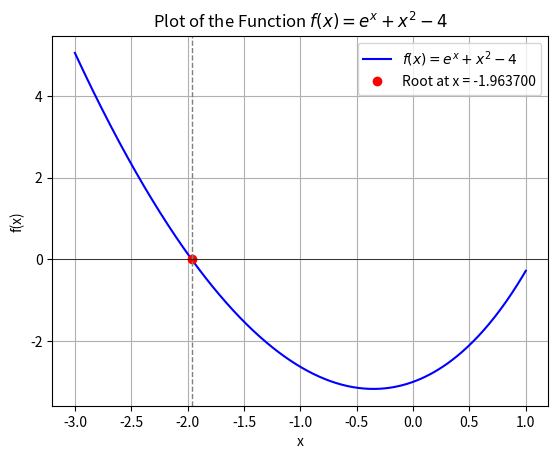

Write the Python code that produced this figure.
import numpy as np
import matplotlib.pyplot as plt

# Defining the function f(x) = e^x + x^2 - 4
def f(x):
    return np.exp(x) + x**2 - 4

# Generate x values from -3 to 1
x = np.linspace(-3, 1, 400)
y = f(x)

# Plotting the function f(x)
plt.plot(x, y, label='$f(x) = e^x + x^2 - 4$', color='b')

# Highlight the root
root_x = -1.9637  # The root we found using Newton's method
root_y = f(root_x)
plt.plot(root_x, root_y, 'ro', label=f'Root at x = {root_x:.6f}')

# Add horizontal line at y=0 (x-axis)
plt.axhline(0, color='black', linewidth=0.5)

# Add vertical line at the root
plt.axvline(root_x, color='gray', linestyle='--', linewidth=1)

# Add labels and title
plt.title('Plot of the Function $f(x) = e^x + x^2 - 4$')
plt.xlabel('x')
plt.ylabel('f(x)')
plt.legend()
plt.grid(True)

# Show the plot
plt.show()
